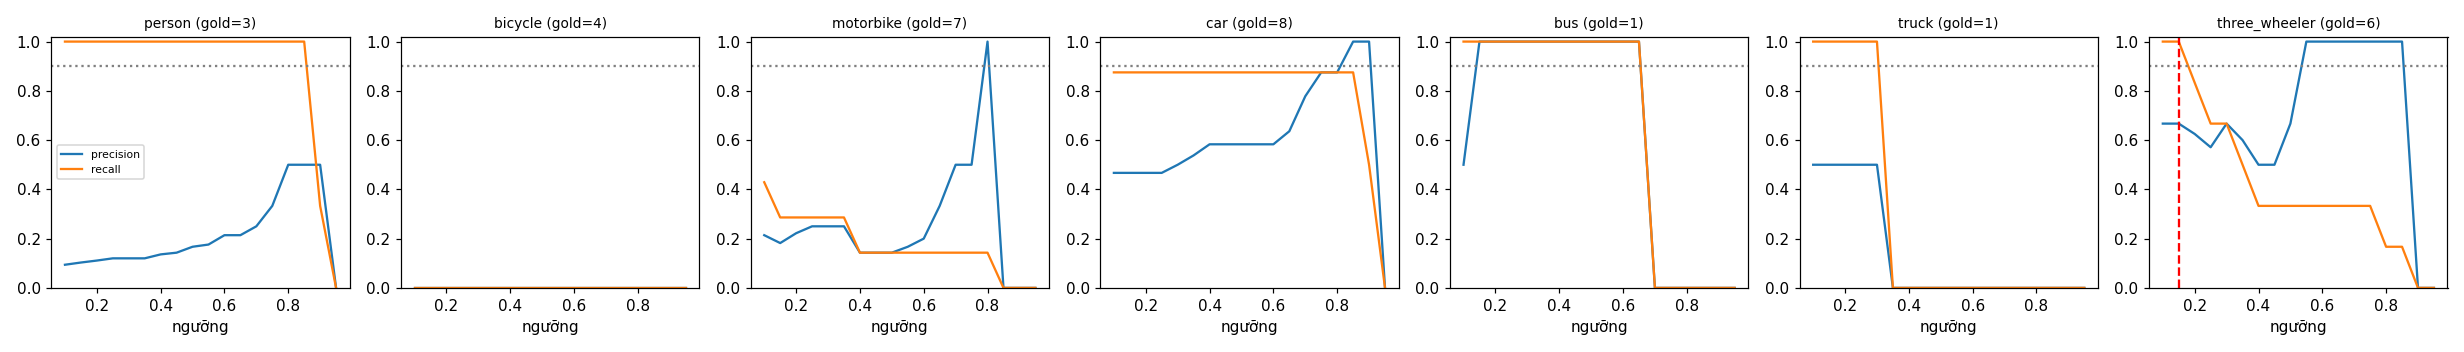

Source data for this figure (header and first rows):
class, thr, tp, fp, fn, precision, recall, f1, n_gold
person, 0.1, 3, 29, 0, 0.094, 1.0, 0.171, 3
person, 0.15, 3, 26, 0, 0.103, 1.0, 0.188, 3
person, 0.2, 3, 24, 0, 0.111, 1.0, 0.2, 3
person, 0.25, 3, 22, 0, 0.12, 1.0, 0.214, 3
person, 0.3, 3, 22, 0, 0.12, 1.0, 0.214, 3
person, 0.35, 3, 22, 0, 0.12, 1.0, 0.214, 3
person, 0.4, 3, 19, 0, 0.136, 1.0, 0.24, 3
person, 0.45, 3, 18, 0, 0.143, 1.0, 0.25, 3
person, 0.5, 3, 15, 0, 0.167, 1.0, 0.286, 3
person, 0.55, 3, 14, 0, 0.176, 1.0, 0.3, 3
person, 0.6, 3, 11, 0, 0.214, 1.0, 0.353, 3
person, 0.65, 3, 11, 0, 0.214, 1.0, 0.353, 3
person, 0.7, 3, 9, 0, 0.25, 1.0, 0.4, 3
person, 0.75, 3, 6, 0, 0.333, 1.0, 0.5, 3
person, 0.8, 3, 3, 0, 0.5, 1.0, 0.667, 3
person, 0.85, 3, 3, 0, 0.5, 1.0, 0.667, 3
person, 0.9, 1, 1, 2, 0.5, 0.333, 0.4, 3
person, 0.95, 0, 0, 3, 0.0, 0.0, 0.0, 3
bicycle, 0.1, 0, 6, 4, 0.0, 0.0, 0.0, 4
bicycle, 0.15, 0, 5, 4, 0.0, 0.0, 0.0, 4
bicycle, 0.2, 0, 5, 4, 0.0, 0.0, 0.0, 4
bicycle, 0.25, 0, 5, 4, 0.0, 0.0, 0.0, 4
bicycle, 0.3, 0, 5, 4, 0.0, 0.0, 0.0, 4
bicycle, 0.35, 0, 4, 4, 0.0, 0.0, 0.0, 4
bicycle, 0.4, 0, 4, 4, 0.0, 0.0, 0.0, 4
bicycle, 0.45, 0, 2, 4, 0.0, 0.0, 0.0, 4
bicycle, 0.5, 0, 2, 4, 0.0, 0.0, 0.0, 4
bicycle, 0.55, 0, 1, 4, 0.0, 0.0, 0.0, 4
bicycle, 0.6, 0, 0, 4, 0.0, 0.0, 0.0, 4
bicycle, 0.65, 0, 0, 4, 0.0, 0.0, 0.0, 4
bicycle, 0.7, 0, 0, 4, 0.0, 0.0, 0.0, 4
bicycle, 0.75, 0, 0, 4, 0.0, 0.0, 0.0, 4
bicycle, 0.8, 0, 0, 4, 0.0, 0.0, 0.0, 4
bicycle, 0.85, 0, 0, 4, 0.0, 0.0, 0.0, 4
bicycle, 0.9, 0, 0, 4, 0.0, 0.0, 0.0, 4
bicycle, 0.95, 0, 0, 4, 0.0, 0.0, 0.0, 4
motorbike, 0.1, 3, 11, 4, 0.214, 0.429, 0.286, 7
motorbike, 0.15, 2, 9, 5, 0.182, 0.286, 0.222, 7
motorbike, 0.2, 2, 7, 5, 0.222, 0.286, 0.25, 7
motorbike, 0.25, 2, 6, 5, 0.25, 0.286, 0.267, 7
motorbike, 0.3, 2, 6, 5, 0.25, 0.286, 0.267, 7
motorbike, 0.35, 2, 6, 5, 0.25, 0.286, 0.267, 7
motorbike, 0.4, 1, 6, 6, 0.143, 0.143, 0.143, 7
motorbike, 0.45, 1, 6, 6, 0.143, 0.143, 0.143, 7
motorbike, 0.5, 1, 6, 6, 0.143, 0.143, 0.143, 7
motorbike, 0.55, 1, 5, 6, 0.167, 0.143, 0.154, 7
motorbike, 0.6, 1, 4, 6, 0.2, 0.143, 0.167, 7
motorbike, 0.65, 1, 2, 6, 0.333, 0.143, 0.2, 7
motorbike, 0.7, 1, 1, 6, 0.5, 0.143, 0.222, 7
motorbike, 0.75, 1, 1, 6, 0.5, 0.143, 0.222, 7
motorbike, 0.8, 1, 0, 6, 1.0, 0.143, 0.25, 7
motorbike, 0.85, 0, 0, 7, 0.0, 0.0, 0.0, 7
motorbike, 0.9, 0, 0, 7, 0.0, 0.0, 0.0, 7
motorbike, 0.95, 0, 0, 7, 0.0, 0.0, 0.0, 7
car, 0.1, 7, 8, 1, 0.467, 0.875, 0.609, 8
car, 0.15, 7, 8, 1, 0.467, 0.875, 0.609, 8
car, 0.2, 7, 8, 1, 0.467, 0.875, 0.609, 8
car, 0.25, 7, 8, 1, 0.467, 0.875, 0.609, 8
car, 0.3, 7, 7, 1, 0.5, 0.875, 0.636, 8
car, 0.35, 7, 6, 1, 0.538, 0.875, 0.667, 8
... 66 more rows
